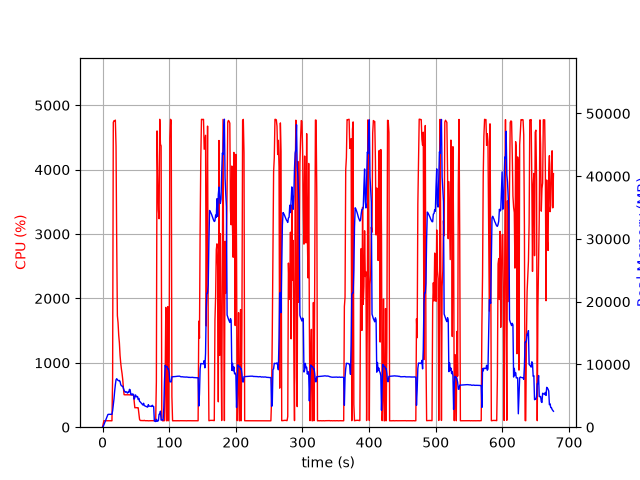

Values plotted in this chart, from the file beside it:
elapsed_time, nproc, cpu, mem_real, mem_virtual
4.982948303222656e-05, 1, 0.0, 7.559, 3185
1.006, 1, 50.7, 109.1, 778.3
2.014, 1, 100.2, 383.1, 1902
3.02, 1, 100.3, 645.1, 3182
4.027, 1, 99.3, 931.1, 3182
5.035, 1, 100.3, 1169, 5748
6.042, 1, 99.2, 1455, 5748
7.05, 1, 100.2, 1741, 5748
8.058, 1, 100.3, 2027, 5748
9.065, 1, 100.3, 2053, 5236
10.07, 1, 99.3, 2053, 5236
11.08, 1, 100.1, 2052, 5236
12.09, 1, 100.1, 2052, 5236
13.1, 1, 99.2, 2052, 5236
14.11, 1, 100.2, 2052, 5236
15.12, 1, 767.4, 2616, 9658
16.14, 1, 4734, 3543, 10714
17.16, 1, 4759, 4506, 11790
18.19, 1, 4759, 5751, 12983
19.22, 1, 4769, 6771, 14094
20.24, 1, 4363, 7553, 15206
21.25, 1, 2866, 7734, 15503
22.26, 1, 1732, 7565, 15523
23.27, 1, 1623, 7465, 15631
24.27, 1, 1428, 7399, 15963
25.28, 1, 1309, 7447, 16275
26.29, 1, 1114, 7285, 16275
27.3, 1, 992.7, 6784, 16331
28.31, 1, 903.7, 6600, 16331
29.31, 1, 831.2, 6550, 16443
30.32, 1, 738.6, 6529, 16921
31.33, 1, 607.3, 6175, 17129
32.34, 1, 504.6, 5873, 17257
33.34, 1, 504.1, 5675, 17257
34.35, 1, 504.6, 5573, 17257
35.36, 1, 502.4, 5639, 17257
36.37, 1, 504.6, 5619, 17257
37.38, 1, 502.6, 5425, 17257
38.39, 1, 504.5, 5592, 17257
39.39, 1, 502.5, 5540, 17257
40.4, 1, 503.3, 6037, 17449
41.41, 1, 501.2, 5962, 17673
42.42, 1, 505.0, 5207, 17673
43.43, 1, 501.1, 5155, 17673
44.44, 1, 502.8, 5325, 17673
45.45, 1, 503.1, 5136, 17673
46.46, 1, 502.4, 5251, 17673
47.47, 1, 409.4, 4466, 17673
48.48, 1, 301.3, 4711, 17673
49.49, 1, 302.4, 5148, 17673
50.5, 1, 304.1, 4919, 17673
51.51, 1, 302.0, 4820, 17673
52.52, 1, 303.2, 4899, 17673
53.53, 1, 301.2, 4414, 17673
54.53, 1, 209.0, 4591, 17673
55.54, 1, 121.9, 4114, 17673
56.55, 1, 104.1, 4032, 17673
57.56, 1, 104.0, 3905, 17673
58.57, 1, 104.1, 3789, 17673
59.58, 1, 105.1, 3635, 17673
... 610 more rows
